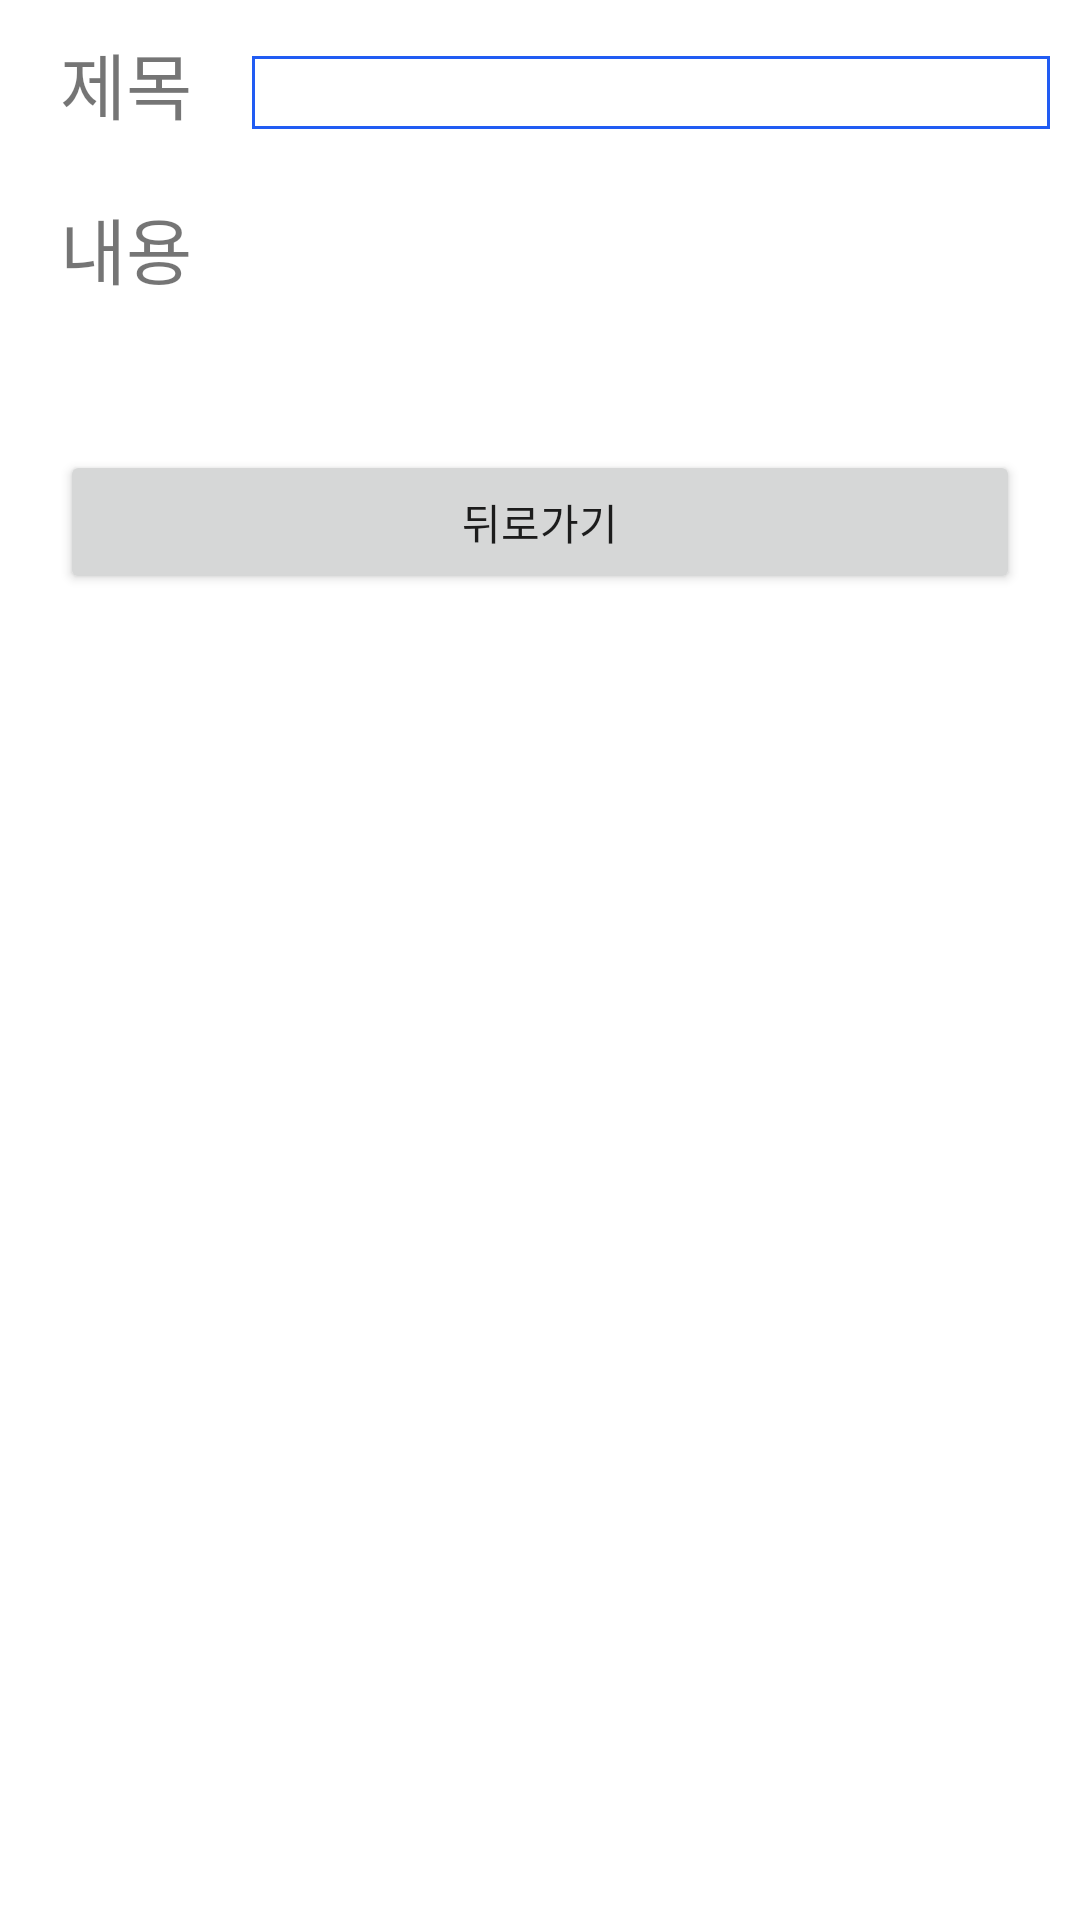

Layout XML and referenced resources for this Android screen:
<!-- AndroidManifest.xml: application theme Theme.FinalExam -->
<!-- res/layout/activity_essay.xml -->
<?xml version="1.0" encoding="utf-8"?>
<LinearLayout xmlns:android="http://schemas.android.com/apk/res/android"
    android:layout_width="match_parent"
    android:layout_height="wrap_content"
    android:layout_gravity="center"
    android:orientation="vertical">

    <LinearLayout
        android:layout_width="match_parent"
        android:layout_height="wrap_content"
        android:layout_margin="10dp"
        android:orientation="horizontal">

        <TextView
            android:id="@+id/textView24"
            android:layout_width="wrap_content"
            android:layout_height="wrap_content"
            android:layout_marginStart="10dp"
            android:layout_marginLeft="10dp"
            android:text="제목"
            android:textSize="24sp" />

        <TextView
            android:id="@+id/aa"
            android:layout_width="match_parent"
            android:layout_height="wrap_content"
            android:layout_marginStart="20dp"
            android:layout_marginLeft="20dp"
            android:background="@drawable/border2_layout"
            android:paddingLeft="10dp"
            android:textColor="#000000"
            android:textSize="18sp" />

    </LinearLayout>

    <LinearLayout
        android:layout_width="match_parent"
        android:layout_height="wrap_content"
        android:layout_margin="10dp"
        android:orientation="horizontal">

        <TextView
            android:id="@+id/textView26"
            android:layout_width="wrap_content"
            android:layout_height="wrap_content"
            android:layout_marginStart="10dp"
            android:layout_marginLeft="10dp"
            android:layout_weight="1"
            android:text="내용"
            android:textSize="24sp" />

        <TextView
            android:id="@+id/zzz"
            android:layout_width="wrap_content"
            android:layout_height="wrap_content"
            android:layout_weight="1" />

    </LinearLayout>

    <LinearLayout
        android:layout_width="match_parent"
        android:layout_height="wrap_content"
        android:layout_margin="10dp"
        android:layout_weight="1"
        android:background="@drawable/border2_layout"
        android:orientation="horizontal">

        <TextView
            android:id="@+id/Linear"
            android:layout_width="wrap_content"
            android:layout_height="wrap_content"
            android:layout_margin="12dp"
            android:layout_weight="1"
            android:lines="10"
            android:textColor="#000000"
            android:textSize="18sp" />
    </LinearLayout>

    <LinearLayout
        android:layout_width="match_parent"
        android:layout_height="match_parent"
        android:orientation="horizontal">

        <Button
            android:id="@+id/button2"
            android:layout_width="wrap_content"
            android:layout_height="wrap_content"
            android:layout_margin="20dp"
            android:layout_weight="1"
            android:text="뒤로가기" />

    </LinearLayout>
</LinearLayout>
<!-- resources referenced by this layout -->
<resources>
  <!-- drawable border2_layout (drawable) -->
  <?xml version="1.0" encoding="utf-8"?>
  <layer-list xmlns:android="http://schemas.android.com/apk/res/android">
  
      <item
          android:top="-2dp"
          android:end="-2dp"
          android:bottom="-2dp"
          android:start="-2dp"
          >
  
          <shape android:shape="rectangle">
  
              <stroke android:width="3dp"
                  android:color="@color/purple_200"/>
  
          </shape>
      </item>
  </layer-list>
  <style name="Theme.FinalExam" parent="Theme.MaterialComponents.DayNight.NoActionBar">
          
          <item name="colorPrimary">@color/purple_500</item>
          <item name="colorPrimaryVariant">@color/purple_700</item>
          <item name="colorOnPrimary">@color/white</item>
          
          <item name="colorSecondary">@color/teal_200</item>
          <item name="colorSecondaryVariant">@color/teal_700</item>
          <item name="colorOnSecondary">@color/black</item>
          
          <item name="android:statusBarColor" tools:targetApi="l">?attr/colorPrimaryVariant</item>
          
      </style>
  <color name="purple_200">#215CF3</color>
  <color name="purple_500">#215CF3</color>
  <color name="purple_700">#215CF3</color>
  <color name="white">#FFFFFFFF</color>
  <color name="teal_200">#215CF3</color>
  <color name="teal_700">#FF018786</color>
  <color name="black">#FF000000</color>
</resources>
